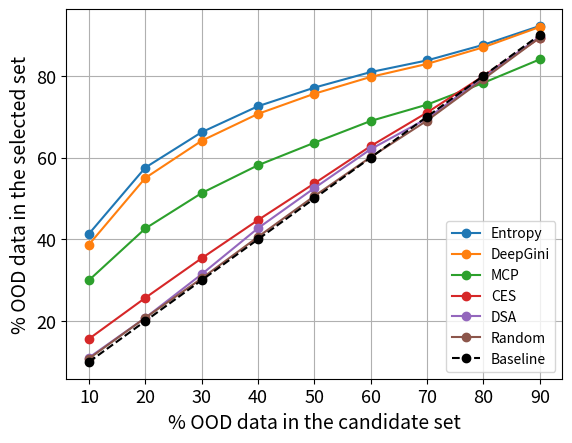

Write the Python code that produced this figure. (Note: this script raises an exception after producing the figure.)
import csv
import matplotlib.pyplot as plt

x_index = [(i + 1) * 0.2 for i in range(10)]

x_index = ["10", "20", "30", "40", "50", "60", "70", "80", "90"]
entropy_results = [41.33570906, 57.54100877, 66.19943348, 72.55862573, 77.10630482, 80.91756213, 83.76920687, 87.58426535, 92.19864766]
deepgini_results = [38.71377924, 55.00031067, 64.10891813, 70.68645833, 75.61725146, 79.72836257, 82.91111111, 86.98364401, 91.9558845]
mcp_results = [29.9878655, 42.64340278, 51.31114766, 58.11884137, 63.62721126, 68.95003655, 72.95082237, 78.27574927, 84.02176535]
ces_results = [15.64471857, 25.6754386, 35.36652047, 44.70917398, 53.68289474, 62.81138523, 71.01779971, 79.96869518, 89.28263889]
dsa_results = [11.0464364, 20.7875, 31.45718202, 42.71880482, 52.53042763, 62.05926535, 69.56107456, 79.63031798, 89.58377193]
random_results = [10.80953947, 20.80188231, 30.42269737, 40.59546784, 50.58070175, 60.12107091, 69.05281433, 79.20062135, 89.35880848]
baseline_results = [10, 20, 30, 40, 50, 60, 70, 80, 90]



# with open('results/yelp_gru_com_win0.02.csv') as csv_file:
#     csv_reader = csv.reader(csv_file, delimiter=',')
#     line_count = 0
#     for row in csv_reader:
#         third.append(float(row[0]))

plt.plot(x_index, entropy_results, marker='o', label="Entropy")
plt.plot(x_index, deepgini_results, marker='o', label="DeepGini")
plt.plot(x_index, mcp_results, marker='o', label="MCP")
plt.plot(x_index, ces_results, marker='o', label="CES")
plt.plot(x_index, dsa_results, marker='o', label="DSA")
plt.plot(x_index, random_results,  marker='o', label="Random")

plt.plot(x_index, baseline_results, '--', marker='o', label="Baseline", color='black')
# plt.plot(x_index, third_fi, label="combine")

# plt.plot(x_index, first, label="without diversity")
# plt.plot(x_index, second, label="with diversity")
# plt.plot(x_index, third, label="combine")
axis_font = {'size': '14'}
plt.xlabel('% OOD data in the candidate set', **axis_font)
plt.ylabel('% OOD data in the selected set', **axis_font)
plt.grid()
plt.xticks(fontsize=13)
plt.yticks(fontsize=13)

plt.legend()

plt.savefig('../imgs/RQ3.pdf')
plt.show()
